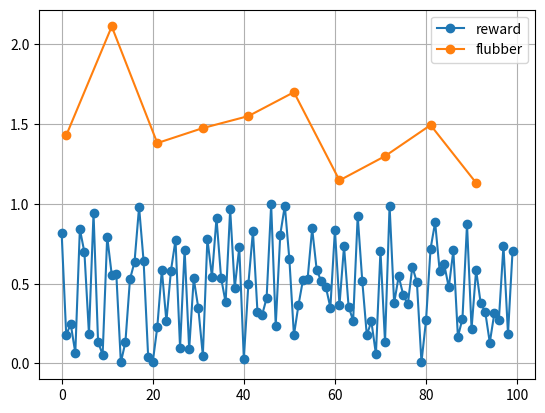

The matplotlib source for this figure:
#!/usr/bin/python3

# pylint: disable=C0103,C0111,C0301

import time
from collections import OrderedDict

import numpy as np
import pandas as pd
import matplotlib.pyplot as plt

class Metric(object):
    """Named sequence of x and y values, with optional plotting helpers."""

    def __init__(self, name):
        self.name = name
        self.reset()
        self.plot_obj = None

    def collect(self, x, y):
        self.xdata.append(x)
        self.ydata.append(y)

    def plot(self, ax):
        self.plot_obj, = ax.plot(self.xdata, self.ydata, 'o-', label=self.name)

    def refresh(self):
        self.plot_obj.set_data(self.xdata, self.ydata)

    def reset(self):
        self.xdata = []
        self.ydata = []


class Reporter(object):
    """Collect metrics, analyze and report summary statistics."""

    def __init__(self, metrics=[], live_plot=False):
        self.metrics = OrderedDict()
        self.live_plot = live_plot

        for name in metrics:
            self.metrics[name] = Metric(name)

        if self.live_plot:
            if not plt.isinteractive():
                plt.ion()
            self.plot()

        print("Reporter.__init__(): Initialized with metrics: {}".format(metrics))  # [debug]

    def collect(self, name, x, y):
        if not name in self.metrics:
            self.metrics[name] = Metric(name)
            if self.live_plot:
                self.metrics[name].plot(self.ax)
                self.ax.legend()  # add new metric to legend
            print("Reporter.collect(): New metric added: {}".format(name))  # [debug]
        self.metrics[name].collect(x, y)
        if self.live_plot:
            self.metrics[name].refresh()

    def plot(self):
        if not hasattr(self, 'fig') or not hasattr(self, 'ax'):
            self.fig, self.ax = plt.subplots()
            for name in self.metrics:
                self.metrics[name].plot(self.ax)
            #self.ax.set_autoscalex_on(True)
            #self.ax.set_autoscaley_on(True)
            self.ax.grid()
            self.ax.legend()
        else:
            for name in self.metrics:
                self.metrics[name].refresh()
        self.refresh_plot()

    def refresh_plot(self):
        self.ax.relim()
        self.ax.autoscale_view()
        self.fig.canvas.draw()
        self.fig.canvas.flush_events()
        plt.draw()

    def show_plot(self):
        if plt.isinteractive():
            plt.ioff()
        self.plot()
        plt.show()

    def summary(self):
        return [pd.Series(metric.ydata, index=metric.xdata, name=name) \
                for name, metric in self.metrics.items()]

    def reset(self):
        for name in self.metrics:
            self.metrics[name].reset()
            if self.live_plot:
                self.metrics[name].refresh()


def test_reporter():
    plt.ion()
    rep = Reporter(metrics=['reward', 'flubber'], live_plot=True)
    for i in range(100):
        rep.collect('reward', i, np.random.random())
        if i % 10 == 1:
            rep.collect('flubber', i, np.random.random() * 2 + 1)
            rep.refresh_plot()
        time.sleep(0.01)
    rep.plot()
    summary = rep.summary()
    print("Summary ({} metrics):-".format(len(summary)))
    for metric in summary:
        print("Name: {}, samples: {}, type: {}".format(metric.name, len(metric), metric.dtype))
        print("Mean: {}, s.d.: {}".format(metric.mean(), metric.std()))
        #print(metric[:5])  # [debug]
    plt.ioff()
    plt.show()


if __name__ == '__main__':
    test_reporter()
